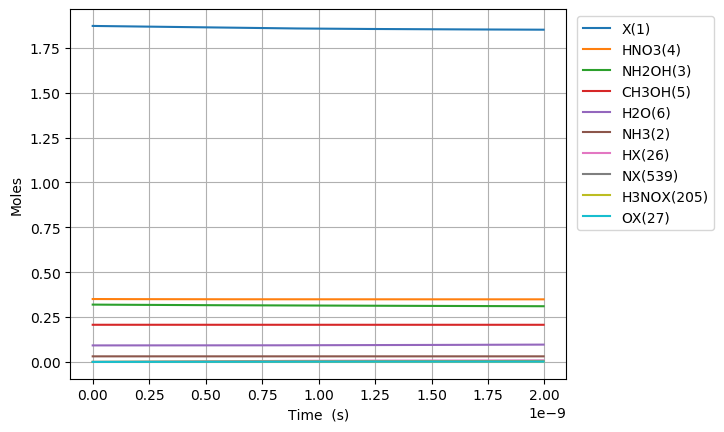

Values plotted in this chart, from the file beside it:
Time (s), Volume (m^3), Ne, X(1), NH3(2), NH2OH(3), HNO3(4), CH3OH(5), H2O(6), N2(7), O2(8), NO2(9), NO(10), N2O(11), CO2(12), H2(13), CO(14), CH4(15), C2H6(16), CH2O(17), CH3(18), C3H8(19), H(20), C2H5(21)
0.0, 0.07541, 0.0, 1.872, 0.03108, 0.3194, 0.3505, 0.207, 0.09202, 0.0, 0.0, 0.0, 0.0, 0.0, 0.0, 0.0, 0.0, 0.0, 0.0, 0.0, 0.0, 0.0, 0.0, 0.0
1.5585213002773086e-26, 0.07541, 0.0, 1.872, 0.03108, 0.3194, 0.3505, 0.207, 0.09202, 0.0, 1.3660888768857987e-71, 8.105244837528983e-24, 2.089614549253967e-69, 0.0, -4.432117926253143e-150, 3.014434837873009e-49, 9.00470274963789e-110, 1.8134337664918796e-57, 2.07581360433134e-84, 4.700791094481685e-77, 8.834667743414603e-34, -3.843004529385588e-131, 1.1576312122668601e-29, 1.1783666996437692e-87
4.363859640776464e-26, 0.07541, 0.0, 1.872, 0.03108, 0.3194, 0.3505, 0.207, 0.09202, 0.0, 2.0644335107354316e-70, 2.2694685545081155e-23, 3.1578255068214475e-68, 0.0, 8.556273189699908e-149, 1.8207208433251914e-48, 2.5394702543912087e-108, 1.095313994961095e-56, 3.136969516499447e-83, 7.10383550195597e-76, 2.473706968156088e-33, -3.842961145040682e-131, 3.241367394347209e-29, 1.780747755128057e-86
9.974536321774775e-26, 0.07541, 0.0, 1.872, 0.03108, 0.3194, 0.3505, 0.207, 0.09202, 0.0, 2.2208233653592334e-69, 5.18735669601855e-23, 3.3970445804184285e-67, 0.0, 9.034522587926235e-147, 8.766008898354385e-48, 5.523902496245961e-107, 5.273465392958384e-56, 3.374608657857205e-82, 7.641982066448645e-75, 5.654187355785345e-33, -3.840827618251617e-131, 7.408839758507909e-29, 1.915647174861342e-85
2.1195889683771397e-25, 0.07541, 0.0, 1.872, 0.03108, 0.3194, 0.3505, 0.207, 0.09202, 0.0, 2.0413192869376872e-68, 1.1023132979039418e-22, 3.122469228647425e-66, 0.0, 7.14103991211767e-145, 3.8283654200790015e-47, 1.0240384282636248e-105, 2.3030608834446864e-55, 3.1018467504541534e-81, 7.024298116635899e-74, 1.2015148131043858e-32, -3.757481773779823e-131, 1.5743784486829312e-28, 1.7608097906477808e-84
4.363859640776463e-25, 0.07541, 0.0, 1.872, 0.03108, 0.3194, 0.3505, 0.207, 0.09202, 0.0, 1.74639162713125e-67, 2.2694685545081155e-22, 2.6713381643815873e-65, 0.0, 5.061320100874367e-143, 1.598283083636789e-46, 1.7600604190762405e-104, 9.614825829939944e-55, 2.6536952001103492e-80, 6.00943492566983e-73, 2.4737069681560886e-32, -8.214295811893582e-132, 3.241367394347215e-28, 1.506409847316001e-83
8.852400985575112e-25, 0.07541, 0.0, 1.872, 0.03108, 0.3194, 0.3505, 0.207, 0.09202, 0.0, 1.4439503692148954e-66, 4.603779067716463e-22, 2.2087140529257406e-64, 0.0, 3.4060416585656064e-141, 6.529637652295967e-46, 2.917171080623577e-103, 3.92797007557207e-54, 2.1941265088848846e-79, 4.968717007620933e-72, 5.018091278259493e-32, 9.766915091404396e-130, 6.575345285675792e-28, 1.2455287928710962e-82
1.782948367517241e-24, 0.07541, 0.0, 1.872, 0.03108, 0.3194, 0.3505, 0.207, 0.09202, 0.0, 1.1741964597246915e-65, 9.272400094133158e-22, 1.7960895864445172e-63, 0.0, 2.2348354131892305e-139, 2.6394888275865482e-45, 4.749856918996317e-102, 1.5877483073844318e-53, 1.7842272378942954e-78, 4.040478152233557e-71, 1.0106859898466304e-31, 3.3238661437883256e-128, 1.3243301068332988e-27, 1.0128433291440648e-81
3.5783649054367e-24, 0.07541, 0.0, 1.872, 0.03108, 0.3194, 0.3505, 0.207, 0.09202, 0.0, 9.47031982955959e-65, 1.8609642146966545e-21, 1.448611319281211e-62, 0.0, 1.4481490292006417e-137, 1.0614111982517362e-44, 7.666288351039307e-101, 6.384266112285319e-53, 1.4390439054323592e-77, 3.2587920061495905e-70, 2.0284397138879927e-31, 1.0776957855731336e-126, 2.6579212633647546e-27, 8.168948377241045e-81
7.169197981275619e-24, 0.07541, 0.0, 1.872, 0.03108, 0.3194, 0.3505, 0.207, 0.09202, 0.0, 7.607075905188021e-64, 3.7284126252633325e-21, 1.1636033905097122e-61, 0.0, 9.325789510009497e-136, 4.257410189897821e-44, 1.2319520003077221e-99, 2.560376254307284e-52, 1.1559183234077944e-76, 2.617638960051121e-69, 4.063947161970717e-31, 3.4694750713738986e-125, 5.325103576427731e-27, 6.56174358306897e-80
1.4350864132953458e-23, 0.07541, 0.0, 1.872, 0.03108, 0.3194, 0.3505, 0.207, 0.09202, 0.0, 6.098012905130194e-63, 7.463309446396688e-21, 9.327721427023553e-61, 0.0, 5.98712654295391e-134, 1.7057266804414941e-43, 1.9754097800880617e-98, 1.025485986885908e-51, 9.266116101997093e-76, 2.0983616251912184e-68, 8.134962058136163e-31, 1.1135612997357657e-123, 1.0659468202553947e-26, 5.2600496627650816e-79
2.871419643630913e-23, 0.07541, 0.0, 1.872, 0.03108, 0.3194, 0.3505, 0.207, 0.09202, 0.0, 4.883356030188447e-62, 1.4933103088663397e-20, 7.469742256572624e-60, 0.0, 3.8378728348377323e-132, 6.8316904067031035e-43, 3.164089158349451e-97, 4.10461644115398e-51, 7.420408032433631e-75, 1.680391146314697e-67, 1.6276991850467054e-30, 3.568730331959077e-122, 2.1328197454807427e-26, 4.212305818202457e-78
5.744086104302048e-23, 0.07541, 0.0, 1.872, 0.03108, 0.3194, 0.3505, 0.207, 0.09202, 0.0, 3.908664073404914e-61, 2.9872690373196814e-20, 5.978821330120549e-59, 0.0, 2.4583783509265557e-130, 2.7370379079604776e-42, 5.065292089073444e-96, 1.6423812275120943e-50, 5.939333955394995e-74, 1.3449939882049653e-66, 3.256105143512882e-30, 1.1428478859329321e-120, 4.266565595931859e-26, 3.371551923722533e-77
1.1489419025644318e-22, 0.07541, 0.0, 1.872, 0.03108, 0.3194, 0.3505, 0.207, 0.09202, 0.0, 3.127723151797874e-60, 5.97518649422636e-20, 4.7842683698309006e-58, 0.0, 1.5742803964488137e-128, 1.0977713416248767e-41, 8.106670914103603e-95, 6.570594364477788e-50, 4.7526704699298044e-73, 1.0762676855657732e-65, 6.512917060445233e-30, 3.6584805049036875e-119, 8.534057296835767e-26, 2.6979246134418525e-76
2.2980084868328856e-22, 0.07541, 0.0, 1.872, 0.03108, 0.3194, 0.3505, 0.207, 0.09202, 0.0, 2.5024953173431496e-59, 1.195102140803971e-19, 3.8278992773188666e-57, 0.0, 1.0081319141849079e-126, 4.4136681812110277e-41, 1.2972447439307255e-93, 2.628451651909817e-49, 3.8026177569577033e-72, 8.611231597617134e-65, 1.3026540894309922e-29, 1.1709325714817107e-117, 1.7069040698650302e-25, 2.1586129538997388e-75
4.596141655369794e-22, 0.07541, 0.0, 1.872, 0.03108, 0.3194, 0.3505, 0.207, 0.09202, 0.0, 2.0021229799715903e-58, 2.390269123566637e-19, 3.062513266270887e-56, 0.0, 6.457761968176017e-125, 1.7833201839660497e-40, 2.0757369964903625e-92, 1.051423443510933e-48, 3.0422867697254964e-71, 6.889421349946952e-64, 2.6053788562039244e-29, 3.7473343619982617e-116, 3.4139007502306215e-25, 1.7269996750505093e-74
9.192407992443609e-22, 0.07541, 0.0, 1.872, 0.03108, 0.3194, 0.3505, 0.207, 0.09202, 0.0, 1.6017490759631257e-57, 4.780603089091954e-19, 2.4500881531529664e-55, 0.0, 4.1396892109649776e-123, 7.275677329418528e-40, 3.32130665307534e-91, 4.2057793410608745e-48, 2.4339064437948764e-70, 5.511711514021981e-63, 5.210828389749765e-29, 1.1992030201525278e-114, 6.8278941109725465e-25, 1.3816434661471305e-73
1.838494066659124e-21, 0.07541, 0.0, 1.872, 0.03108, 0.3194, 0.3505, 0.207, 0.09202, 0.0, 1.2814195378742333e-56, 9.56127102014253e-19, 1.960101539055826e-54, 0.0, 2.6578135875508094e-121, 3.0241028651806086e-39, 5.314228228581129e-90, 1.6823288499799857e-47, 1.9471559667118115e-69, 4.409438985907541e-62, 1.0421727456841352e-28, 3.837539305782613e-113, 1.3655880832499359e-24, 1.1053322636272636e-72
3.6770006014886505e-21, 0.07541, 0.0, 1.872, 0.03108, 0.3194, 0.3505, 0.207, 0.09202, 0.0, 1.0251437412027341e-55, 1.912260688224344e-18, 1.568093637961768e-53, 0.0, 1.711707534651172e-119, 1.3006896243426625e-38, 8.502989201632825e-89, 6.72934962718257e-47, 1.557737098133793e-68, 3.5275790988141474e-61, 2.0843525591024155e-28, 1.2280269206490006e-111, 2.731185427572485e-24, 8.842728072389833e-72
7.354013671147702e-21, 0.07541, 0.0, 1.872, 0.03108, 0.3194, 0.3505, 0.207, 0.09202, 0.0, 8.201182373358594e-55, 3.824527860644429e-18, 1.2544798730897013e-52, 0.0, 1.1091780067035616e-117, 5.931112186487075e-38, 1.360532665025711e-87, 2.691746696340008e-46, 1.2461946084314955e-67, 2.822074443127863e-60, 4.168712185938828e-28, 3.929709094707343e-110, 5.4623801162863265e-24, 7.074210443366844e-71
1.4708039810465808e-20, 0.07541, 0.0, 1.872, 0.03108, 0.3194, 0.3505, 0.207, 0.09202, 0.0, 6.560958876205616e-54, 7.649062205484209e-18, 1.0035858835868812e-51, 0.0, 7.27384698383502e-116, 2.9551209985418163e-37, 2.1770124818359436e-86, 1.0767000476302997e-45, 9.969576587186101e-67, 2.2576640201393644e-59, 8.337431439611061e-28, 1.2575105820992619e-108, 1.0924769493988979e-23, 5.659379548896067e-70
2.941609208910202e-20, 0.07541, 0.0, 1.872, 0.03108, 0.3194, 0.3505, 0.207, 0.09202, 0.0, 5.248772291975826e-53, 1.5298130895162215e-17, 8.028695009534616e-51, 0.0, 4.879379939240614e-114, 1.6481879332328497e-36, 3.483721596610972e-85, 4.306802928706334e-45, 7.975669157647935e-66, 1.8061330023647243e-58, 1.667486994695315e-27, 4.0240397375946253e-107, 2.1849548250494178e-23, 4.527508116800956e-69
5.883219664637444e-20, 0.07541, 0.0, 1.872, 0.03108, 0.3194, 0.3505, 0.207, 0.09202, 0.0, 4.199019909984402e-52, 3.059626827451202e-17, 6.422959184559456e-50, 0.0, 3.409667621747507e-112, 1.0321865274848232e-35, 5.575550899705186e-84, 1.7227217191157275e-44, 6.380538481276795e-65, 1.4449071163881335e-57, 3.334974696162784e-27, 1.2876936560103421e-105, 4.3699105767904155e-23, 3.6220082845137372e-68
1.176644057609193e-19, 0.07541, 0.0, 1.872, 0.03108, 0.3194, 0.3505, 0.207, 0.09202, 0.0, 3.3592167585463647e-51, 6.119254303318678e-17, 5.1383686193716455e-49, 0.0, 2.5493717355394057e-110, 7.112036401066244e-35, 8.925982658310039e-83, 6.89088797169757e-44, 5.1044320470794754e-64, 1.15592597890067e-56, 6.669950099093924e-27, 4.1206212031952187e-104, 8.739822082032237e-23, 2.897607344037147e-67
2.35328823990009e-19, 0.07541, 0.0, 1.872, 0.03108, 0.3194, 0.3505, 0.207, 0.09202, 0.0, 2.6873737390561043e-50, 1.223850925504369e-16, 4.1106954057087256e-48, 0.0, 2.1015933598385705e-108, 5.231446690152495e-34, 1.4297890484893624e-81, 2.75635540770047e-43, 4.083546142478158e-63, 9.247408974231e-56, 1.3339900904941015e-26, 1.3185990256522175e-102, 1.7479645099555193e-22, 2.3180861617952746e-66
4.706576604481884e-19, 0.07541, 0.0, 1.872, 0.03108, 0.3194, 0.3505, 0.207, 0.09202, 0.0, 2.1498991241251972e-49, 2.4477019158453973e-16, 3.2885565310863054e-47, 0.0, 1.9466137149425753e-106, 4.001884367695887e-33, 2.2928838582132893e-80, 1.1025422068640744e-42, 3.266837115894481e-62, 7.397927636378843e-55, 2.6679802516574443e-26, 4.219517267067612e-101, 3.495929116275835e-22, 1.8544690440545611e-65
7.059864969063677e-19, 0.07541, 0.0, 1.872, 0.03108, 0.3194, 0.3505, 0.207, 0.09202, 0.0, 6.382513136856293e-49, 3.671552906182451e-16, 9.762902378652246e-47, 0.0, 1.2310570800094888e-105, 1.172595763913141e-32, 8.684898173950699e-80, 2.3429022169228096e-42, 9.698422858158971e-62, 2.196259805584515e-54, 4.001970412814713e-26, 2.018692917760712e-100, 5.243893725411875e-22, 5.505455071237127e-65
9.413153333645471e-19, 0.07541, 0.0, 1.872, 0.03108, 0.3194, 0.3505, 0.207, 0.09202, 0.0, 1.3907160337018037e-48, 4.895403896515528e-16, 2.1272850663123233e-46, 0.0, 5.345376689185588e-105, 2.5366006985628036e-32, 2.264204461932399e-79, 3.996715570923076e-42, 2.1132353167541174e-61, 4.7855345696037456e-54, 5.335960573965903e-26, 6.681177267062478e-100, 6.99185833736364e-22, 1.1996096954623665e-64
1.4119730062809059e-18, 0.07541, 0.0, 1.872, 0.03108, 0.3194, 0.3505, 0.207, 0.09202, 0.0, 4.036819665849296e-48, 7.343105877172353e-16, 6.174852373221709e-46, 0.0, 5.76995453145984e-104, 7.307673042948901e-32, 8.345105382290985e-79, 8.274691963595066e-42, 6.134070276388029e-61, 1.3890930709932296e-53, 8.003940896254027e-26, 3.898253569559388e-99, 1.0487787567875501e-21, 3.4820969145570874e-64
1.8826306791972646e-18, 0.07541, 0.0, 1.872, 0.03108, 0.3194, 0.3505, 0.207, 0.09202, 0.0, 8.828069358000883e-48, 9.790807857814562e-16, 1.3503705787101664e-45, 0.0, 2.563292969536676e-103, 1.5914187821459746e-31, 2.1710299443907474e-78, 1.4073083762720843e-41, 1.3414519926378385e-60, 3.0377898915678315e-53, 1.067192121851981e-25, 1.2969961017358874e-98, 1.3983716808741785e-21, 7.614953259617957e-64
2.3532883521136234e-18, 0.07541, 0.0, 1.872, 0.03108, 0.3194, 0.3505, 0.207, 0.09202, 0.0, 1.656265960578811e-47, 1.2238509838441109e-15, 2.5334789922712422e-45, 0.0, 9.111723240547332e-103, 2.9775688676034825e-31, 4.763272994957102e-78, 2.1500492068602793e-41, 2.516746508272468e-60, 5.699307276110372e-53, 1.3339901540761653e-25, 3.497175161653691e-98, 1.74796460607021e-21, 1.4286688701483475e-63
3.294603697946341e-18, 0.07541, 0.0, 1.872, 0.03108, 0.3194, 0.3505, 0.207, 0.09202, 0.0, 4.53184542372346e-47, 1.713391379964623e-15, 6.932060116930993e-45, 0.0, 1.3160567553592536e-101, 8.118106734979208e-31, 1.8499000576857148e-77, 4.1344683549337736e-41, 6.886276973392614e-60, 1.5594343064424361e-52, 1.8675862185172023e-25, 2.06171142841027e-97, 2.447150459860165e-21, 3.9090983183119415e-63
4.2359190437790584e-18, 0.07541, 0.0, 1.872, 0.03108, 0.3194, 0.3505, 0.207, 0.09202, 0.0, 9.55368148305002e-47, 2.202931776078774e-15, 1.461362609408103e-44, 0.0, 6.580454251494253e-101, 1.7081784272485266e-30, 4.950374202034362e-77, 6.780517448761123e-41, 1.4517109622331866e-59, 3.2874772335014332e-52, 2.401182282948517e-25, 6.953896535600172e-97, 3.1463363181559915e-21, 8.240854823393671e-63
6.1185497354444934e-18, 0.07541, 0.0, 1.872, 0.03108, 0.3194, 0.3505, 0.207, 0.09202, 0.0, 2.9141692060336127e-46, 3.1820125682879953e-15, 4.457609295416272e-44, 0.0, 1.0687917250220492e-99, 5.199460821078344e-30, 2.286158998026887e-76, 1.4057226550658898e-40, 4.428168753248377e-59, 1.0027825330562957e-51, 3.4683744117819832e-25, 4.757138819567449e-96, 4.5447080482633595e-21, 2.5137163511441425e-62
9.883811118775364e-18, 0.07541, 0.0, 1.872, 0.03108, 0.3194, 0.3505, 0.207, 0.09202, 0.0, 1.2644829075765602e-45, 5.140174152630114e-15, 1.9341947666675294e-43, 0.0, 4.049625228734453e-98, 2.252026859263618e-29, 1.7716949035884454e-75, 3.6549026423787136e-40, 1.9214202417197407e-58, 4.351159053954605e-51, 5.602758669332264e-25, 5.994853982730534e-95, 7.341451562540536e-21, 1.090722993672504e-61
1.7414333885437105e-17, 0.07541, 0.0, 1.872, 0.03108, 0.3194, 0.3505, 0.207, 0.09202, 0.0, 7.148831321862647e-45, 9.056497321009061e-15, 1.0935088461480596e-42, 0.0, 2.6591172902409233e-96, 1.2716455608633157e-28, 2.010809959678227e-74, 1.1328589110279863e-39, 1.08628666499024e-57, 2.4599543354643263e-50, 9.87152718396622e-25, 1.1487056101622344e-93, 1.293493880734288e-20, 6.1664690394025104e-61
3.2475379418760585e-17, 0.07541, 0.0, 1.872, 0.03108, 0.3194, 0.3505, 0.207, 0.09202, 0.0, 4.753458115270815e-44, 1.6889143656545796e-14, 7.271046841893637e-42, 0.0, 2.389991972319632e-94, 8.449552899407045e-28, 2.932631157591641e-73, 3.9377256662247495e-39, 7.223024198558885e-57, 1.6356925144443356e-49, 1.8409064211367717e-24, 2.8047199619173114e-92, 2.4121914161938874e-20, 4.100257927005249e-60
6.259747048540755e-17, 0.07541, 0.0, 1.872, 0.03108, 0.3194, 0.3505, 0.207, 0.09202, 0.0, 3.456938311821234e-43, 3.255443632273463e-14, 5.287847735374261e-41, 0.0, 2.5487225166531393e-92, 6.1425855405902585e-27, 5.152424734166002e-72, 1.4627974419787284e-38, 5.252922918630883e-56, 1.1895525245314237e-48, 3.548413825870506e-24, 7.809573298702531e-91, 4.649586833109521e-20, 2.981900412483187e-59
1.2284165261870147e-16, 0.07541, 0.0, 1.872, 0.03108, 0.3194, 0.3505, 0.207, 0.09202, 0.0, 2.6348856388738393e-42, 6.388502163557375e-14, 4.030409393914823e-40, 0.0, 2.973095077736413e-90, 4.680977586374891e-26, 1.0645876317323196e-70, 5.6330531117157e-38, 4.003788875847901e-55, 9.066794257260446e-48, 6.963428632351718e-24, 2.3287720294556688e-89, 9.124379050927134e-20, 2.2728107541872292e-58
1.830858347519954e-16, 0.07541, 0.0, 1.872, 0.03108, 0.3194, 0.3505, 0.207, 0.09202, 0.0, 8.256134815627365e-42, 9.52156069223615e-14, 1.2628862395681102e-39, 0.0, 2.500733084829174e-89, 1.4666500305270948e-25, 5.273326239228544e-70, 1.251291658971276e-37, 1.2545447984004197e-54, 2.8409838457316285e-47, 1.0378443434851265e-23, 1.3054070095811874e-88, 1.359917311406077e-19, 7.12161154803493e-58
2.433300168852893e-16, 0.07541, 0.0, 1.872, 0.03108, 0.3194, 0.3505, 0.207, 0.09202, 0.0, 1.871124121814986e-41, 1.2654619218309783e-13, 2.8621350080740053e-39, 0.0, 1.3131306364336444e-88, 3.3238310839760855e-25, 1.7314382406729459e-69, 2.2102387802320146e-37, 2.843230017646588e-54, 6.438646528030223e-47, 1.3793458233369148e-23, 4.67721236916358e-88, 1.8073969022511707e-19, 1.6140021267636382e-57
3.0357419901858323e-16, 0.07541, 0.0, 1.872, 0.03108, 0.3194, 0.3505, 0.207, 0.09202, 0.0, 3.5552826743320546e-41, 1.5787677741778283e-13, 5.43828192838891e-39, 0.0, 5.234965020860713e-88, 6.315416831678442e-25, 4.530373415834818e-69, 3.4401466699067823e-37, 5.402360164748663e-54, 1.223393363560989e-46, 1.7208473027905385e-23, 1.3048813979346204e-87, 2.2548766776281283e-19, 3.066730704630838e-57
4.2406256328517107e-16, 0.07541, 0.0, 1.872, 0.03108, 0.3194, 0.3505, 0.207, 0.09202, 0.0, 9.415254610585956e-41, 2.2053794780899868e-13, 1.4401899627141657e-38, 0.0, 5.107954318125203e-87, 1.6724380738996517e-24, 2.0552329435086266e-68, 6.71284473961121e-37, 1.4306765759328802e-53, 3.239843619353348e-46, 2.4038502605032937e-23, 6.460612419336249e-87, 3.1498367819781357e-19, 8.121449977430271e-57
5.445509275517589e-16, 0.07541, 0.0, 1.872, 0.03108, 0.3194, 0.3505, 0.207, 0.09202, 0.0, 1.965083954536958e-40, 2.831991180960091e-13, 3.005861365927318e-38, 0.0, 2.453077780981989e-86, 3.490546558580518e-24, 6.394263300606262e-68, 1.1069385835769545e-36, 2.986004838670734e-53, 6.761967583992048e-46, 3.086853216623399e-23, 2.1072381173325296e-86, 4.0447976244571773e-19, 1.6950503934687013e-56
6.650392918183468e-16, 0.07541, 0.0, 1.872, 0.03108, 0.3194, 0.3505, 0.207, 0.09202, 0.0, 3.5573112566890746e-40, 3.458602882788141e-13, 5.441389692573156e-38, 0.0, 8.801861201548645e-86, 6.31874155148208e-24, 1.6121259050818363e-67, 1.6509769925352308e-36, 5.405442651274471e-53, 1.2240913730444476e-45, 3.769856171150863e-23, 5.484395873522092e-86, 4.939759205066391e-19, 3.0684805242943574e-56
7.855276560849346e-16, 0.07541, 0.0, 1.872, 0.03108, 0.3194, 0.3505, 0.207, 0.09202, 0.0, 5.848211009453255e-40, 4.085214583574137e-13, 8.945633993089827e-38, 0.0, 2.673537233196936e-85, 1.0387937878305889e-23, 3.5472127734944937e-67, 2.303399697654419e-36, 8.886534500684123e-53, 2.0124032040398118e-45, 4.4528591240856935e-23, 1.2357516021968303e-85, 5.834721523806905e-19, 5.044574478534759e-56
1.0265043846181103e-15, 0.07541, 0.0, 1.872, 0.03108, 0.3194, 0.3505, 0.207, 0.09202, 0.0, 1.3024843282225288e-39, 5.33843798201997e-13, 1.992328160498546e-37, 0.0, 2.084572391017929e-84, 2.313534748803915e-23, 1.345077546713385e-66, 3.933397984231133e-36, 1.979164549855096e-52, 4.4819237422322714e-45, 5.81886502517748e-23, 4.8577936514645055e-85, 7.624648375686163e-19, 1.1235024155071771e-55
1.2433834402979684e-15, 0.07541, 0.0, 1.872, 0.03108, 0.3194, 0.3505, 0.207, 0.09202, 0.0, 2.3135037249094388e-39, 6.466339037057398e-13, 3.5388227756402117e-37, 0.0, 7.901552422836732e-84, 4.109343279446332e-23, 3.4427257768660904e-66, 5.771070704117006e-36, 3.515439269257868e-52, 7.960899678405198e-45, 7.04827033071335e-23, 1.2669017141358717e-84, 9.23558506679749e-19, 1.9955917818275913e-55
1.4602624959778266e-15, 0.07541, 0.0, 1.872, 0.03108, 0.3194, 0.3505, 0.207, 0.09202, 0.0, 3.7467194033527245e-39, 7.594240088718578e-13, 5.731126848240972e-37, 0.0, 2.375335833444345e-83, 6.655071248348172e-23, 7.560046269726092e-66, 7.959908495482304e-36, 5.693254076189343e-52, 1.2892677195801795e-44, 8.2776756310892e-23, 2.8188466794805534e-84, 1.084652414947123e-18, 3.2318609926335143e-55
1.6771415516576847e-15, 0.07541, 0.0, 1.872, 0.03108, 0.3194, 0.3505, 0.207, 0.09202, 0.0, 5.675704737446839e-39, 8.72214113700351e-13, 8.681782169487845e-37, 0.0, 6.12354254038803e-83, 1.0081404425163157e-22, 1.4883688777585473e-65, 1.0499911340197985e-35, 8.624405948328523e-52, 1.9530426422807824e-44, 9.507080926305072e-23, 5.604224255334682e-84, 1.2457465623713757e-18, 4.895773277637213e-55
2.110899663017401e-15, 0.07541, 0.0, 1.872, 0.03108, 0.3194, 0.3505, 0.207, 0.09202, 0.0, 1.1315393829333037e-38, 1.0977943223444639e-12, 1.7308492780790658e-36, 0.0, 3.203695065942272e-82, 2.0098842130654643e-22, 4.66934438920188e-65, 1.6633412117178556e-35, 1.719408500329302e-51, 3.8936919416421924e-44, 1.1965891501257047e-22, 1.7837400806147825e-83, 1.5679355746930748e-18, 9.760480014123082e-55
2.9784158857368335e-15, 0.07541, 0.0, 1.872, 0.03108, 0.3194, 0.3505, 0.207, 0.09202, 0.0, 3.178301519906533e-38, 1.548954735581203e-12, 4.861672254467485e-36, 0.0, 4.1721236810009426e-81, 5.6454447642709835e-22, 2.668521297438873e-64, 3.3114393513857144e-35, 4.82952579118462e-51, 1.0936717010340525e-43, 1.6883512589243127e-22, 1.0369738751319665e-82, 2.2123164692471353e-18, 2.7415526882233055e-54
3.845932108456266e-15, 0.07541, 0.0, 1.872, 0.03108, 0.3194, 0.3505, 0.207, 0.09202, 0.0, 6.842805677017414e-38, 2.00011514341597e-12, 1.0467085267027797e-35, 0.0, 2.337565654584796e-80, 1.215457142527232e-21, 9.415191725634199e-64, 5.521401373440692e-35, 1.0397851241599891e-50, 2.3546483217335576e-43, 2.180113359467432e-22, 3.689721012931785e-82, 2.8567011903828264e-18, 5.902496074262913e-54
4.713448331175698e-15, 0.07541, 0.0, 1.872, 0.03108, 0.3194, 0.3505, 0.207, 0.09202, 0.0, 1.2596249044441816e-37, 2.4512755458487774e-12, 1.9267871728725532e-35, 0.0, 9.057876933340126e-80, 2.237429404172366e-21, 2.5495577964628024e-63, 8.293227161947302e-35, 1.9140383283009195e-50, 4.334440549903715e-43, 2.671875451755337e-22, 1.004444245273791e-81, 3.501089738141051e-18, 1.0865325398706113e-53
5.580964553895131e-15, 0.07541, 0.0, 1.872, 0.03108, 0.3194, 0.3505, 0.207, 0.09202, 0.0, 2.09098339688953e-37, 2.9024359428796386e-12, 3.1984829397234694e-35, 0.0, 2.822035316496016e-79, 3.7141677306000855e-21, 5.837946488888794e-63, 1.162691660101445e-34, 3.177312817348356e-50, 7.195191602776001e-43, 3.1636375357882994e-22, 2.3085246601227822e-81, 4.145482112562712e-18, 1.80364923436279e-53
6.448480776614563e-15, 0.07541, 0.0, 1.872, 0.03108, 0.3194, 0.3505, 0.207, 0.09202, 0.0, 3.225476135977159e-37, 3.3535963345085664e-12, 4.933876031443929e-35, 0.0, 7.536760391205252e-79, 5.7293809151089885e-21, 1.1883957631310423e-62, 1.5522469574796363e-34, 4.9012089977895695e-50, 1.109904415193178e-42, 3.655399611566593e-22, 4.71237429763983e-81, 4.789878313688724e-18, 2.782244734609362e-53
8.183513222053428e-15, 0.07541, 0.0, 1.872, 0.03108, 0.3194, 0.3505, 0.207, 0.09202, 0.0, 6.592343945859588e-37, 4.255917101560675e-12, 1.0084076862884923e-34, 0.0, 3.9698638596024225e-78, 1.171007774873435e-20, 3.8590350962284437e-62, 2.499916566333394e-34, 1.0017266881279877e-49, 2.2684621529312577e-42, 4.638923738360266e-22, 1.5361930227752761e-80, 6.078682196217449e-18, 5.686451658749878e-53
9.918545667492293e-15, 0.07541, 0.0, 1.872, 0.03108, 0.3194, 0.3505, 0.207, 0.09202, 0.0, 1.1737186896453521e-36, 5.1582378470052075e-12, 1.7954040777993232e-34, 0.0, 1.5008868306932027e-77, 2.084923730524219e-20, 1.001730517020847e-61, 3.6723314501687356e-34, 1.783501192162403e-49, 4.038830559469095e-42, 5.622447832138539e-22, 3.997899120002373e-80, 7.36750138605458e-18, 1.0124311783499587e-52
1.1653578112931159e-14, 0.07541, 0.0, 1.872, 0.03108, 0.3194, 0.3505, 0.207, 0.09202, 0.0, 1.9036963101449615e-36, 6.060558570842268e-12, 2.9120428432710184e-34, 0.0, 4.565742304352788e-77, 3.3816616920065546e-20, 2.2322365248481008e-61, 5.069491516469692e-34, 2.8927243363751553e-49, 6.55072269069746e-42, 6.605971892903601e-22, 8.925012117145757e-80, 8.65633588352754e-18, 1.6420983183867416e-52
1.3388610558370024e-14, 0.07541, 0.0, 1.872, 0.03108, 0.3194, 0.3505, 0.207, 0.09202, 0.0, 2.8868630769787943e-36, 6.96287927307196e-12, 4.415991074481753e-34, 0.0, 1.1920917985905027e-76, 5.1282014383893746e-20, 4.453781987235956e-61, 6.691396672790669e-34, 4.386676058028142e-49, 9.933851554963021e-42, 7.589495920657631e-22, 1.7831354347636673e-79, 9.945185688963802e-18, 2.4901624007334997e-52
... 1,460 more rows
